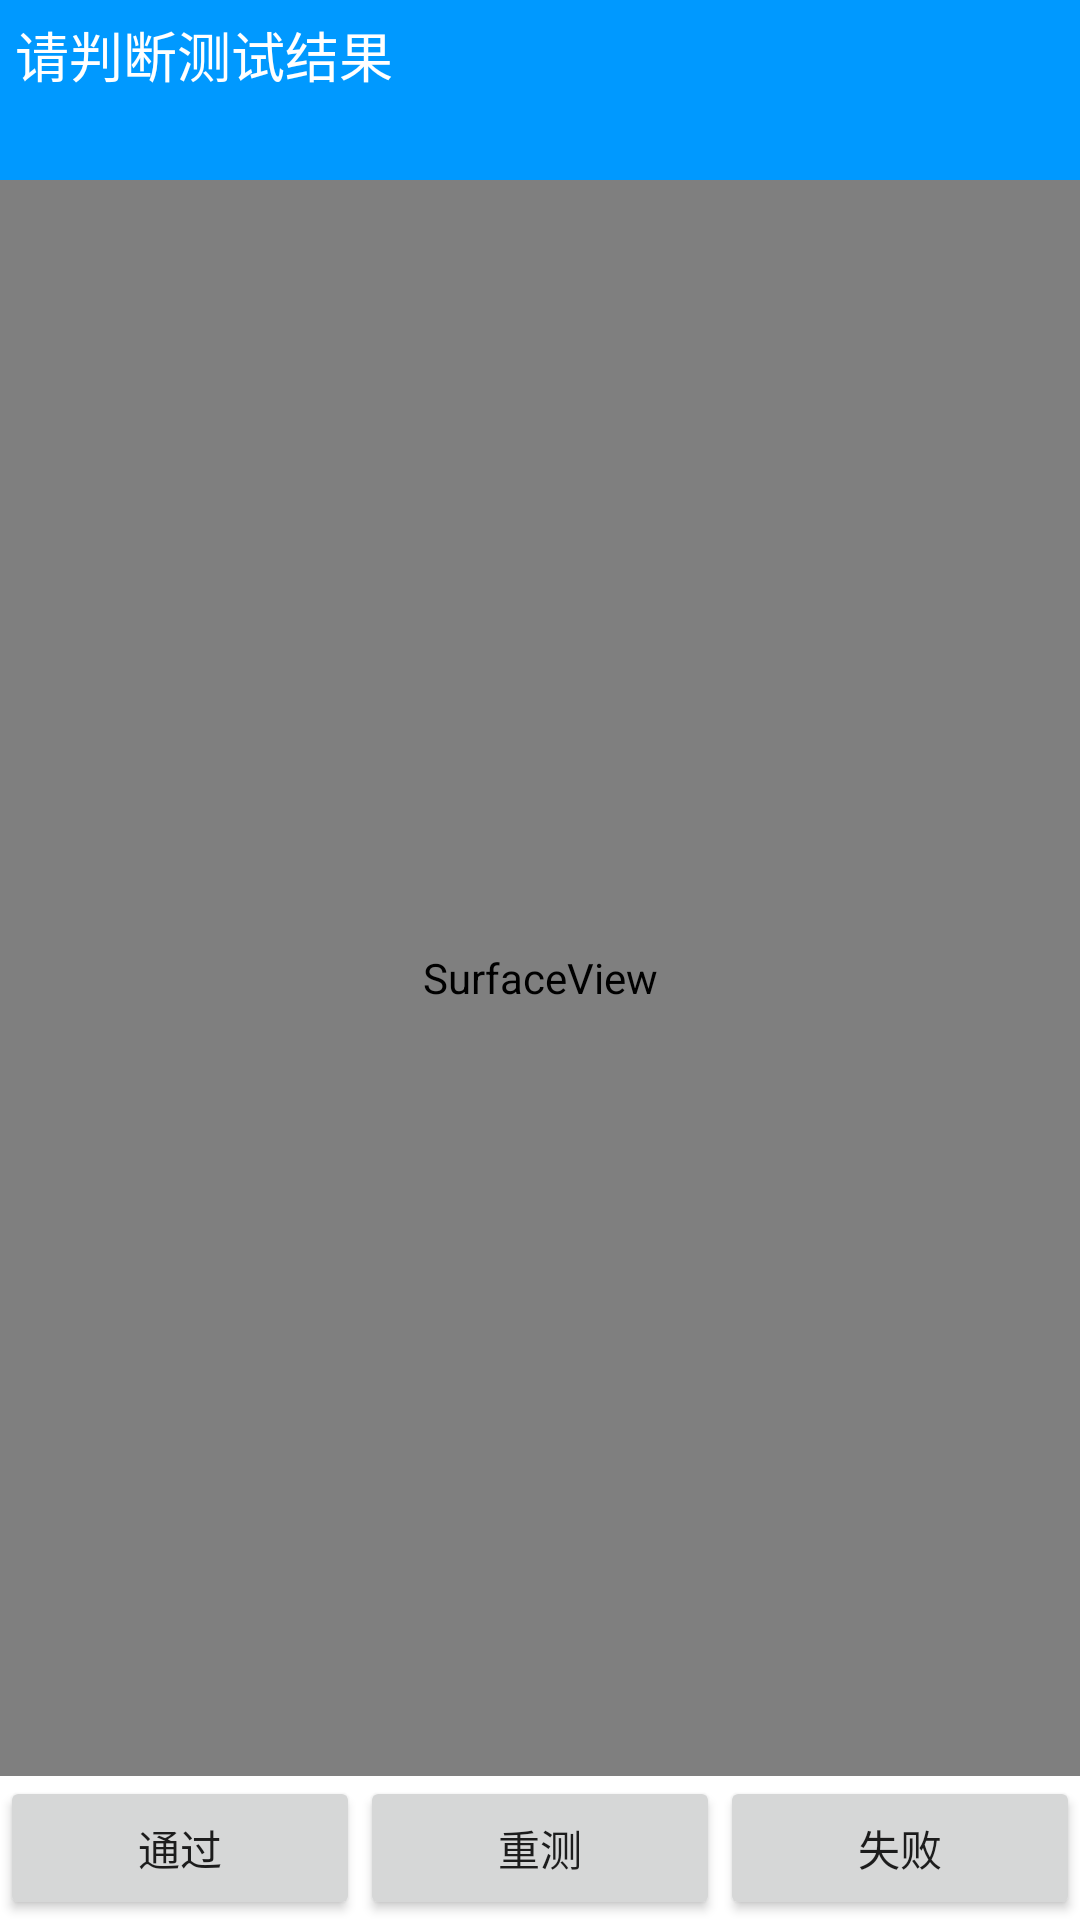

This screen was rendered from an Android layout file. Write that file and the resources it references.
<!-- AndroidManifest.xml: fallback theme Theme.MaterialComponents.DayNight.NoActionBar -->
<!-- res/layout/test_camera.xml -->
<?xml version="1.0" encoding="utf-8"?>
<LinearLayout xmlns:android="http://schemas.android.com/apk/res/android"
    android:layout_width="fill_parent"
    android:layout_height="fill_parent"
    android:gravity="center"
    android:orientation="vertical" >
	 <include 
        layout="@layout/text_notify"
        android:layout_width="match_parent"
        android:layout_height="wrap_content"/>
	<RelativeLayout 
	    android:clickable="true"
	    android:id="@+id/my_layout"
	    android:layout_width="match_parent"
	    android:layout_height="0dip"
	    android:layout_weight="1">
	 <SurfaceView
            android:id="@+id/msurfaceview"
            android:layout_width="fill_parent"
            android:layout_height="match_parent"
           />
	 <ImageView 
	    android:focusable="true"
	    android:id="@+id/focus_image"
	    android:layout_width="75dip"
	    android:layout_height="75dip"
	   	android:background="@drawable/ic_focus_focusing"
	   	android:visibility="gone" 
	 />
	 </RelativeLayout>
	 <include 
	    layout="@layout/buttons"
	    android:layout_width="match_parent"
	    android:layout_height="wrap_content"/>
   

</LinearLayout>
<!-- res/layout/text_notify.xml (included above) -->
<?xml version="1.0" encoding="utf-8"?>
<LinearLayout xmlns:android="http://schemas.android.com/apk/res/android"
    android:layout_width="match_parent"
    android:layout_height="wrap_content"
    android:orientation="vertical" >
    <TextView
        android:paddingLeft="5dip"
        android:paddingTop="5dip"
        android:textColor="@android:color/white"
        android:text="@string/notice_to_judge"
        android:id="@+id/title_text"
        android:layout_width="match_parent"
        android:layout_height="60dip"
        android:textSize="18sp"
        android:background="@color/sky_blue"/>

</LinearLayout>
<!-- res/layout/buttons.xml (included above) -->
<?xml version="1.0" encoding="utf-8"?>
<LinearLayout xmlns:android="http://schemas.android.com/apk/res/android"
    android:layout_width="match_parent"
    android:layout_height="wrap_content"
    android:orientation="horizontal" >
    <Button 
        android:text="@string/success"
        android:id="@+id/success"
        android:layout_width="1dip"
        android:layout_height="wrap_content"
        android:layout_weight="1"/>
     <Button 
         android:text="@string/retest"
        android:id="@+id/retest"
        android:layout_width="1dip"
        android:layout_height="wrap_content"
        android:layout_weight="1"/>
      <Button
           android:text="@string/failure"
        android:id="@+id/failed"
        android:layout_width="1dip"
        android:layout_height="wrap_content"
        android:layout_weight="1"/>

</LinearLayout>
<!-- resources referenced by this layout -->
<resources>
  <color name="sky_blue">#0099FF</color>
  <string name="failure">失败</string>
  <string name="notice_to_judge">请判断测试结果</string>
  <string name="retest">重测</string>
  <string name="success">通过</string>
  <string name="take_picture">拍摄</string>
  <string name="test_false">失败</string>
  <string name="test_ok">成功</string>
</resources>
